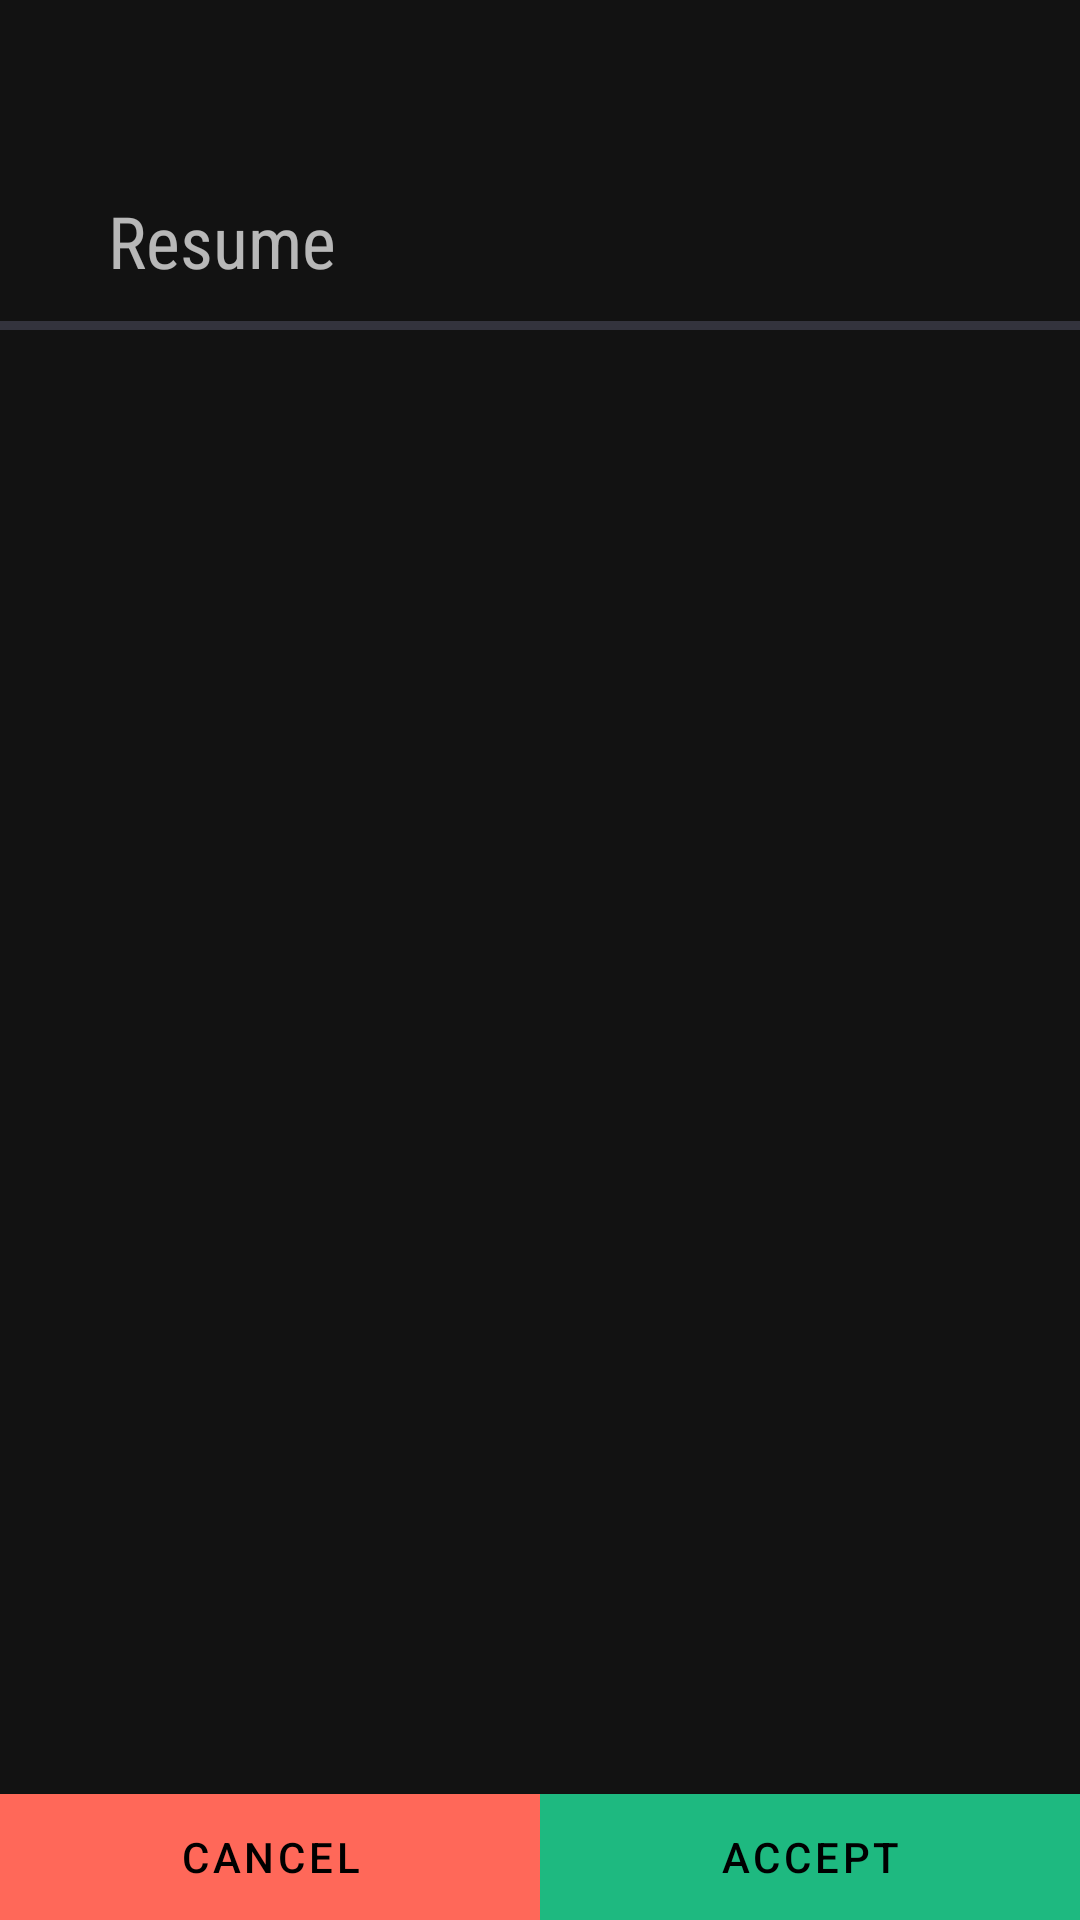

Reconstruct the res/layout file that produces this screen, plus the resources it refers to.
<!-- AndroidManifest.xml: application theme AppTheme -->
<!-- res/layout/fragment_submit.xml -->
<?xml version="1.0" encoding="utf-8"?>
<androidx.constraintlayout.widget.ConstraintLayout xmlns:android="http://schemas.android.com/apk/res/android"
    xmlns:app="http://schemas.android.com/apk/res-auto"
    xmlns:tools="http://schemas.android.com/tools"
    android:layout_width="match_parent"
    android:layout_height="match_parent"
    tools:context=".SubmitFragment">

    <androidx.constraintlayout.widget.Guideline
        android:id="@+id/topGuideline"
        android:layout_width="wrap_content"
        android:layout_height="wrap_content"
        android:orientation="horizontal"
        app:layout_constraintGuide_percent="0.10" />

    <androidx.constraintlayout.widget.Guideline
        android:id="@+id/startGuideline"
        android:layout_width="wrap_content"
        android:layout_height="wrap_content"
        android:orientation="vertical"
        app:layout_constraintGuide_percent="0.10" />

    <androidx.constraintlayout.widget.Guideline
        android:id="@+id/endGuideline"
        android:layout_width="wrap_content"
        android:layout_height="wrap_content"
        android:orientation="vertical"
        app:layout_constraintGuide_percent="0.90" />

    <TextView
        android:id="@+id/tv_resume_transfer"
        android:layout_width="wrap_content"
        android:layout_height="wrap_content"
        android:fontFamily="sans-serif-condensed"
        android:text="@string/resume_transfer"
        android:textSize="@dimen/new_transfer_text_size"
        app:layout_constraintStart_toStartOf="@+id/startGuideline"
        app:layout_constraintTop_toBottomOf="@+id/topGuideline" />

    <View
        android:layout_width="match_parent"
        android:layout_height="3dp"
        android:background="@color/main_activity_background_color"
        app:layout_constraintBottom_toTopOf="@+id/tv_concept_resume"
        app:layout_constraintEnd_toEndOf="parent"
        app:layout_constraintStart_toStartOf="parent"
        app:layout_constraintTop_toBottomOf="@+id/tv_resume_transfer" />

    <TextView
        android:id="@+id/tv_concept_resume"
        android:layout_width="0dp"
        android:layout_height="wrap_content"
        android:layout_marginTop="24dp"
        android:fontFamily="sans-serif-condensed"
        android:textSize="22sp"
        app:layout_constraintBottom_toTopOf="@+id/tv_amount_resume"
        app:layout_constraintEnd_toEndOf="@id/endGuideline"
        app:layout_constraintStart_toStartOf="@id/startGuideline"
        app:layout_constraintTop_toBottomOf="@+id/tv_resume_transfer"
        tools:text="@tools:sample/lorem" />

    <TextView
        android:id="@+id/tv_amount_resume"
        android:layout_width="0dp"
        android:layout_height="wrap_content"
        android:layout_marginTop="16dp"
        android:fontFamily="@font/eczar_regular"
        android:textSize="22sp"
        app:layout_constraintEnd_toEndOf="@id/endGuideline"
        app:layout_constraintStart_toStartOf="@id/startGuideline"
        app:layout_constraintTop_toBottomOf="@+id/tv_concept_resume"
        tools:text="$ 23" />

    <com.google.android.material.button.MaterialButton
        android:id="@+id/resume_cancel_button"
        style="@style/Widget.MaterialComponents.Button"
        android:layout_width="0dp"
        android:layout_height="wrap_content"
        android:insetBottom="0dp"
        android:text="CANCEL"
        app:backgroundTint="#FF6859"
        app:cornerRadius="0dp"
        app:layout_constraintBottom_toBottomOf="parent"
        app:layout_constraintEnd_toStartOf="@+id/resume_accept_button"
        app:layout_constraintStart_toStartOf="parent" />

    <com.google.android.material.button.MaterialButton
        android:id="@+id/resume_accept_button"
        style="@style/Widget.MaterialComponents.Button"
        android:layout_width="0dp"
        android:layout_height="wrap_content"
        android:insetBottom="0dp"
        android:text="ACCEPT"
        app:cornerRadius="0dp"

        app:layout_constraintBottom_toBottomOf="parent"
        app:layout_constraintEnd_toEndOf="parent"
        app:layout_constraintStart_toEndOf="@id/resume_cancel_button" />

</androidx.constraintlayout.widget.ConstraintLayout>
<!-- resources referenced by this layout -->
<resources>
  <color name="main_activity_background_color">#33333D</color>
  <dimen name="new_transfer_text_size">24sp</dimen>
  <string name="resume_transfer">Resume</string>
  <style name="AppTheme" parent="Theme.MaterialComponents">
          
          <item name="colorPrimary">@color/colorPrimary</item>
          <item name="colorPrimaryDark">@color/colorPrimaryDark</item>
          <item name="colorAccent">@color/colorAccent</item>
          <item name="android:windowTranslucentNavigation">true</item>
          <item name="android:windowLightNavigationBar" tools:targetApi="o_mr1">false</item>
      </style>
  <color name="colorPrimary">#1EB980</color>
  <color name="colorPrimaryDark">#045D56</color>
  <color name="colorAccent">#1EB980</color>
</resources>
